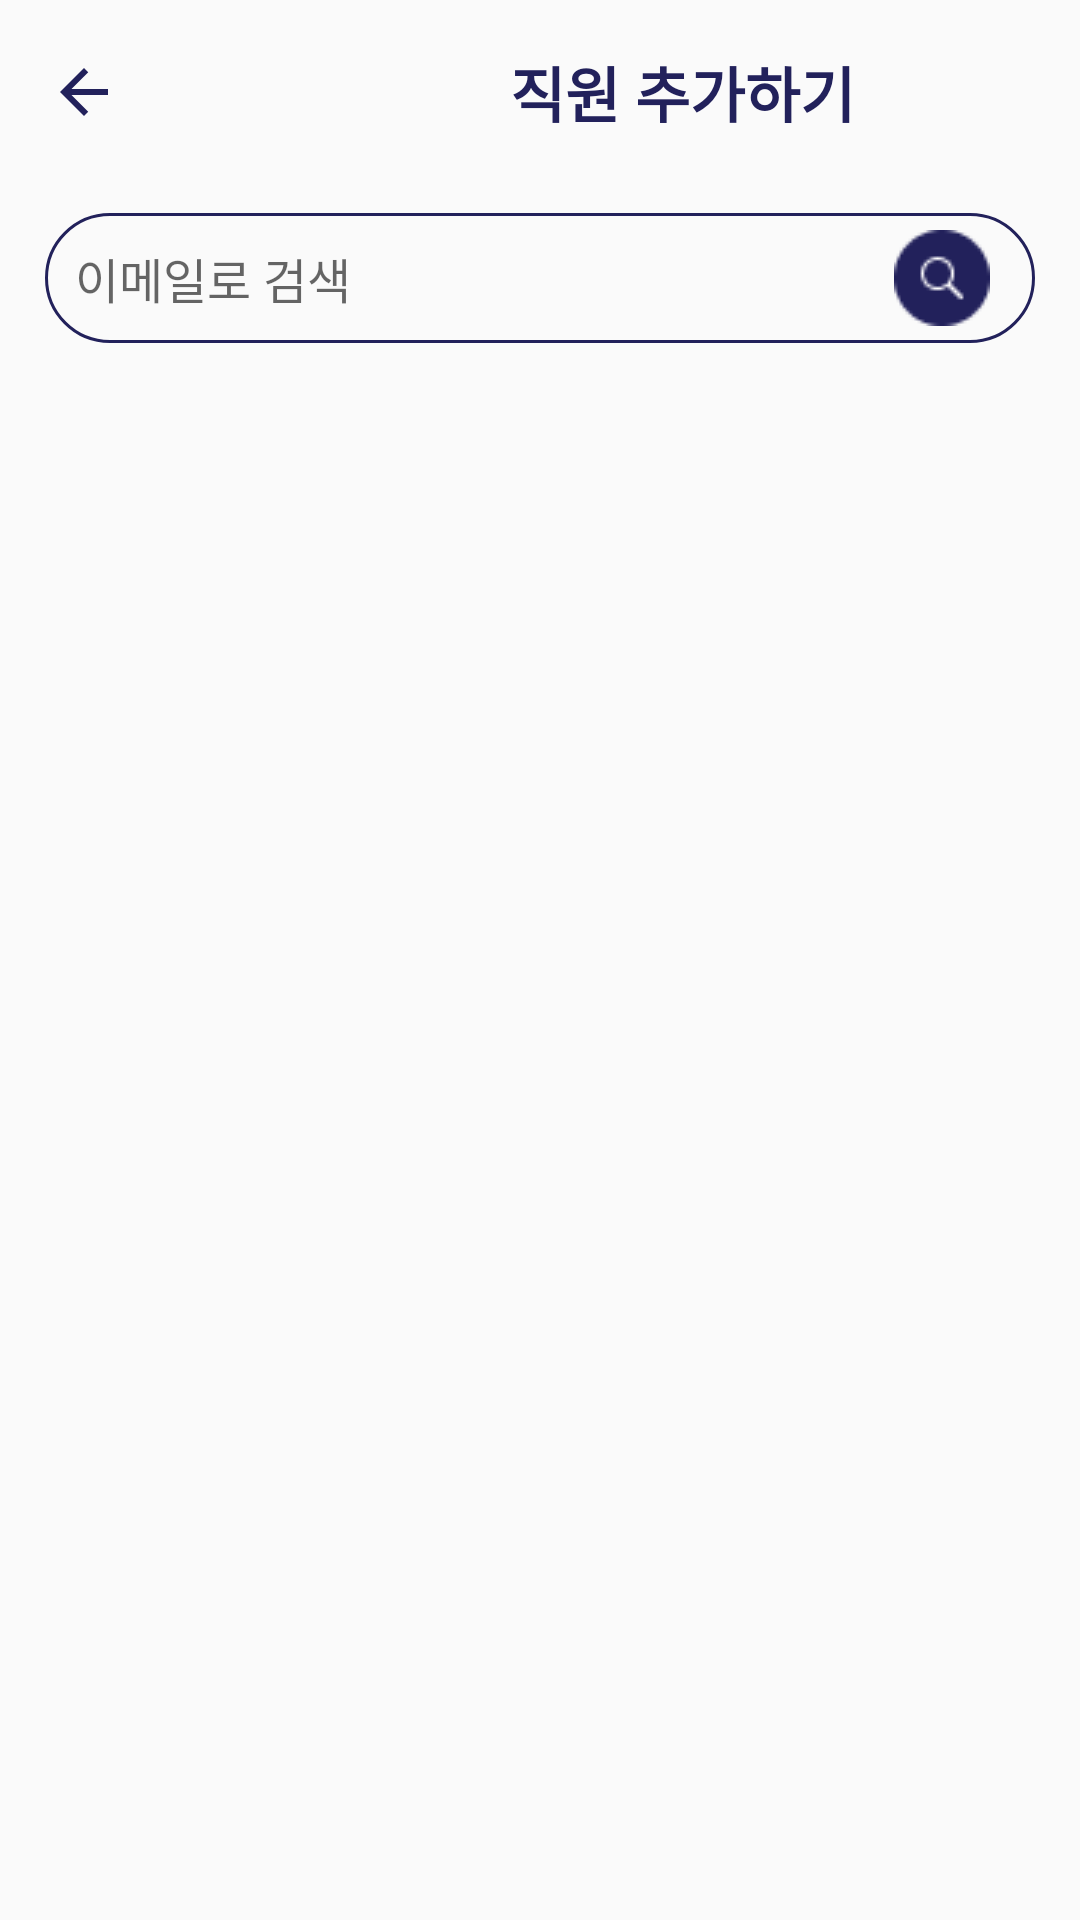

Android layout source for this screen:
<!-- AndroidManifest.xml: application theme Theme.AppCompat.Light.NoActionBar -->
<!-- res/layout/activity_add.xml -->
<?xml version="1.0" encoding="utf-8"?>
<androidx.constraintlayout.widget.ConstraintLayout xmlns:android="http://schemas.android.com/apk/res/android"
    xmlns:app="http://schemas.android.com/apk/res-auto"
    xmlns:tools="http://schemas.android.com/tools"
    android:layout_width="match_parent"
    android:layout_height="match_parent"
    tools:context=".AddActivity">


    <include
        android:id="@+id/include"
        layout="@layout/toolbar_frag4"
        app:layout_constraintBottom_toBottomOf="parent"
        app:layout_constraintEnd_toEndOf="parent"
        app:layout_constraintHorizontal_bias="0.0"
        app:layout_constraintStart_toStartOf="parent"
        app:layout_constraintTop_toTopOf="parent"
        app:layout_constraintVertical_bias="0.0" />

    <TextView
        android:id="@+id/toolbar_size"
        android:layout_width="match_parent"
        android:layout_height="wrap_content"
        android:padding="16dp"
        app:layout_constraintEnd_toEndOf="parent"
        app:layout_constraintStart_toStartOf="parent"
        app:layout_constraintTop_toTopOf="parent" />

    


    <EditText
        android:id="@+id/search_bar"
        android:layout_width="match_parent"
        android:layout_height="wrap_content"
        android:layout_marginStart="15dp"
        android:layout_marginTop="20dp"
        android:layout_marginEnd="15dp"
        android:background="@drawable/search_layout"
        android:ems="10"
        android:hint="이메일로 검색"
        android:inputType="textEmailAddress"
        android:padding="10dp"
        android:textSize="16sp"
        app:layout_constraintEnd_toStartOf="@+id/search_btn"
        app:layout_constraintStart_toStartOf="parent"
        app:layout_constraintTop_toBottomOf="@+id/toolbar_size" />

    <ImageButton
        android:id="@+id/search_btn"
        android:layout_width="wrap_content"
        android:layout_height="wrap_content"
        android:layout_marginEnd="30dp"
        android:background="#00FFFFFF"
        android:src="@drawable/btn_search"
        app:layout_constraintBottom_toBottomOf="@+id/search_bar"
        app:layout_constraintEnd_toEndOf="parent"
        app:layout_constraintTop_toTopOf="@+id/search_bar" />


    <androidx.recyclerview.widget.RecyclerView
        android:id="@+id/recyclerView"
        android:layout_width="350dp"
        android:layout_height="0dp"
        android:layout_marginTop="16dp"
        app:layout_constraintBottom_toBottomOf="@+id/include"
        app:layout_constraintEnd_toEndOf="parent"
        app:layout_constraintStart_toStartOf="parent"
        app:layout_constraintTop_toBottomOf="@+id/search_bar" />




</androidx.constraintlayout.widget.ConstraintLayout>
<!-- res/layout/toolbar_frag4.xml (included above) -->
<?xml version="1.0" encoding="utf-8"?>
<RelativeLayout xmlns:android="http://schemas.android.com/apk/res/android"
    android:layout_width="match_parent"
    android:layout_height="match_parent">

    <RelativeLayout
        android:layout_width="match_parent"
        android:layout_height="wrap_content"
        android:padding="16dp">

        <ImageButton
            android:id="@+id/btn_back"
            android:layout_width="wrap_content"
            android:layout_height="wrap_content"
            android:src="@drawable/ic_back2"
            android:background="#00FFFFFF"
            android:layout_centerVertical="true" />

        <TextView
            android:layout_width="wrap_content"
            android:layout_height="wrap_content"
            android:layout_marginStart="130dp"
            android:layout_toEndOf="@+id/btn_back"
            android:text="직원 추가하기"
            android:textColor="#22215B"
            android:textSize="20sp"
            android:textStyle="bold"
            android:layout_centerVertical="true"/>

    </RelativeLayout>

</RelativeLayout>
<!-- resources referenced by this layout -->
<resources>
  <!-- drawable btn_check: png bitmap (drawable, 1361 bytes) -->
  <!-- drawable btn_search: png bitmap (drawable, 921 bytes) -->
  <!-- drawable ic_back2 (drawable) -->
  <vector android:height="24dp" android:tint="#22215B"
      android:viewportHeight="24" android:viewportWidth="24"
      android:width="24dp" xmlns:android="http://schemas.android.com/apk/res/android">
      <path android:fillColor="@android:color/white" android:pathData="M20,11H7.83l5.59,-5.59L12,4l-8,8 8,8 1.41,-1.41L7.83,13H20v-2z"/>
  </vector>
  <!-- drawable search_layout (drawable) -->
  <?xml version="1.0" encoding="utf-8"?>
  <shape xmlns:android="http://schemas.android.com/apk/res/android">
  
      <stroke android:color="#22215B" android:width="1dp" />
      <corners android:radius="30dp"/>
  </shape>
</resources>
